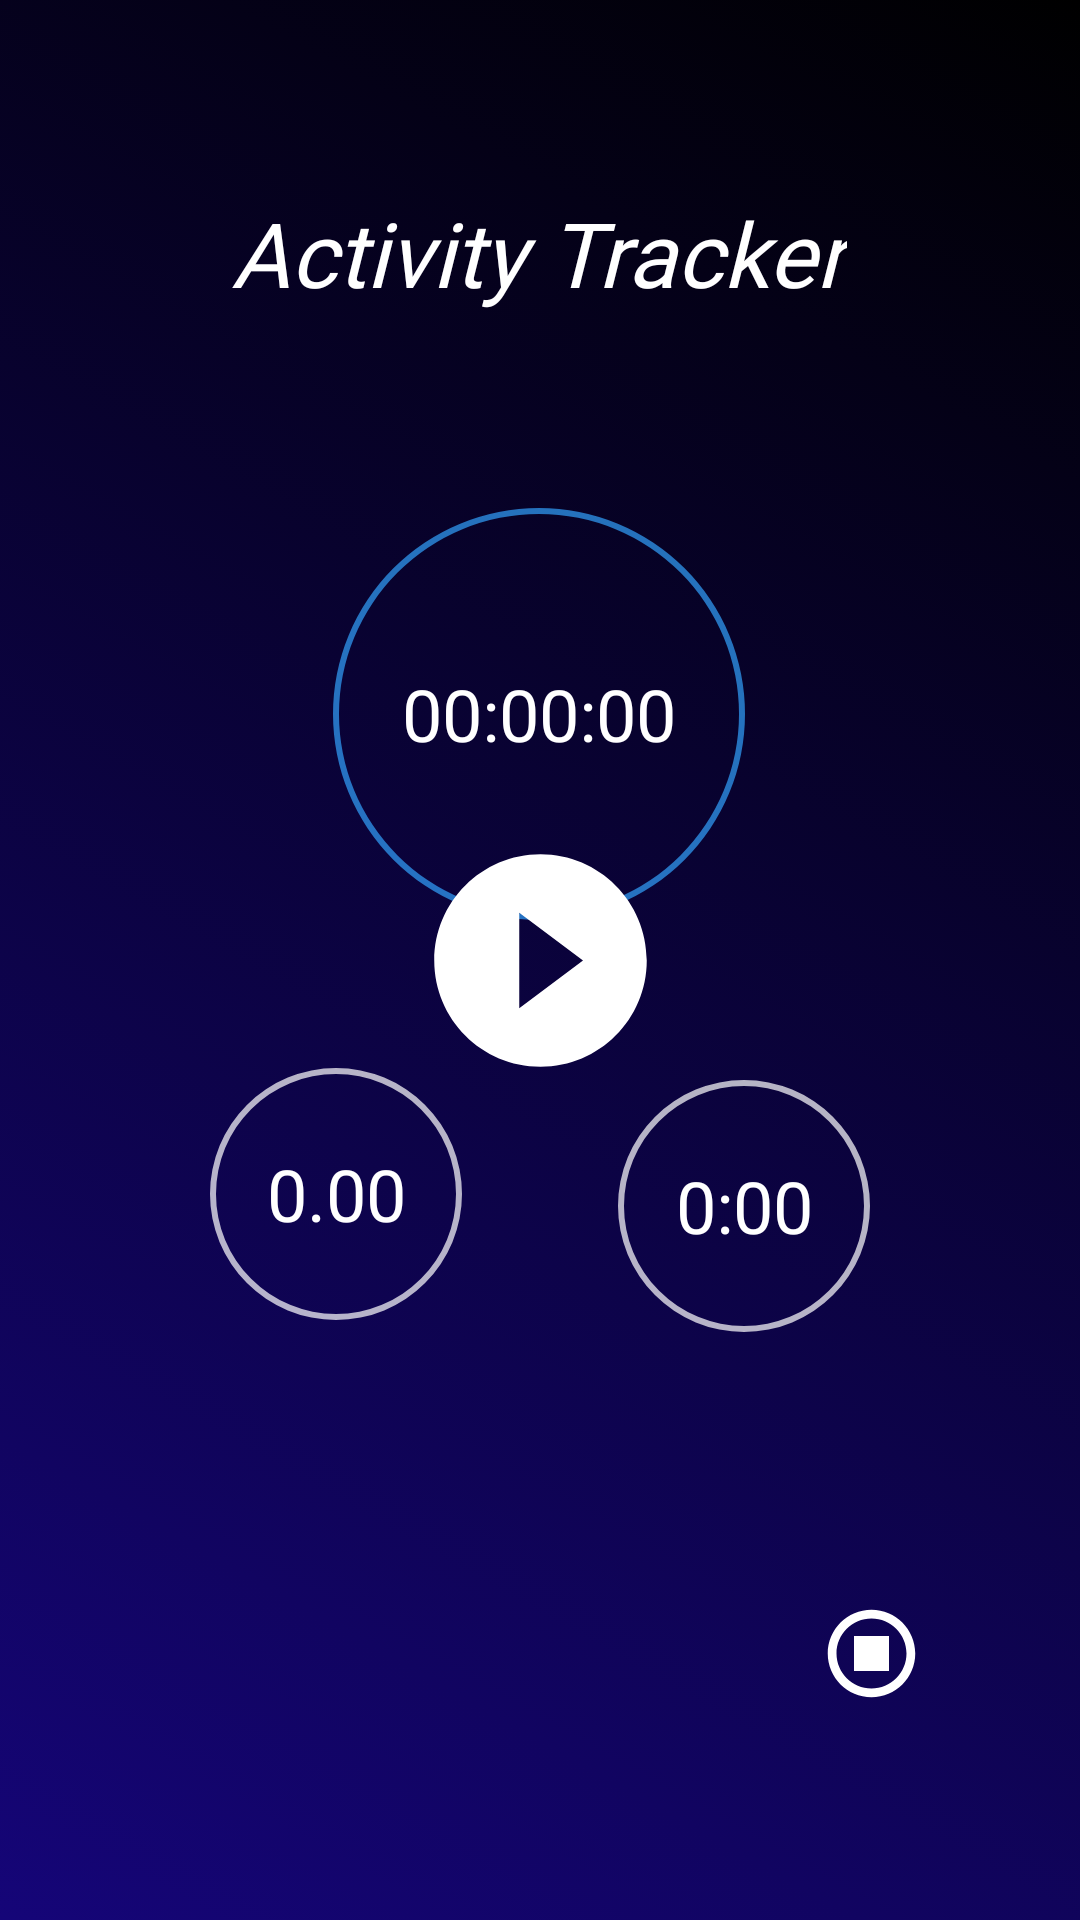

Layout XML and referenced resources for this Android screen:
<!-- AndroidManifest.xml: application theme Theme.ActivityTracker -->
<!-- res/layout/record_fragment.xml -->
<?xml version="1.0" encoding="utf-8"?>
<FrameLayout xmlns:android="http://schemas.android.com/apk/res/android"
    xmlns:app="http://schemas.android.com/apk/res-auto"
    xmlns:tools="http://schemas.android.com/tools"
    android:id="@+id/layout"
    android:layout_width="match_parent"
    android:layout_height="match_parent"
    android:background="@drawable/background"
    tools:context=".record.RecordFragment">

    <androidx.constraintlayout.widget.ConstraintLayout
        android:layout_width="match_parent"
        android:layout_height="match_parent">

        <androidx.constraintlayout.widget.ConstraintLayout
            android:id="@+id/recordingViewGroup"
            android:layout_width="match_parent"
            android:layout_height="match_parent">

            <ImageView
                android:id="@+id/stopButton"
                android:layout_width="wrap_content"
                android:layout_height="wrap_content"
                android:layout_marginEnd="52dp"
                android:layout_marginRight="52dp"
                app:layout_constraintBottom_toBottomOf="parent"
                app:layout_constraintEnd_toEndOf="parent"
                app:layout_constraintTop_toBottomOf="@+id/paceView"
                app:layout_constraintVertical_bias="0.502"
                app:srcCompat="@drawable/ic_outline_stop_circle" />

            <TextView
                android:id="@+id/distView"
                android:layout_width="wrap_content"
                android:layout_height="wrap_content"
                android:layout_marginStart="52dp"
                android:layout_marginLeft="52dp"
                android:background="@drawable/dist_pace_border"
                android:gravity="center"
                android:text="@string/initial_dist"
                android:textColor="@color/white"
                android:textSize="24sp"
                app:layout_constraintStart_toStartOf="parent"
                app:layout_constraintTop_toBottomOf="@+id/timeView" />

            <TextView
                android:id="@+id/timeView"
                android:layout_width="wrap_content"
                android:layout_height="wrap_content"
                android:background="@drawable/time_border"
                android:gravity="center"
                android:text="@string/initial_time"
                android:textColor="#FFFFFF"
                android:textSize="24sp"
                app:layout_constraintBottom_toBottomOf="parent"
                app:layout_constraintEnd_toEndOf="parent"
                app:layout_constraintHorizontal_bias="0.497"
                app:layout_constraintStart_toStartOf="parent"
                app:layout_constraintTop_toTopOf="parent"
                app:layout_constraintVertical_bias="0.314" />

            <TextView
                android:id="@+id/paceView"
                android:layout_width="wrap_content"
                android:layout_height="wrap_content"
                android:layout_marginTop="4dp"
                android:layout_marginEnd="52dp"
                android:layout_marginRight="52dp"
                android:background="@drawable/dist_pace_border"
                android:gravity="center"
                android:text="@string/initial_pace"
                android:textColor="#FFFFFF"
                android:textSize="24sp"
                app:layout_constraintEnd_toEndOf="parent"
                app:layout_constraintTop_toBottomOf="@+id/timeView" />
        </androidx.constraintlayout.widget.ConstraintLayout>

        <ImageView
            android:id="@+id/recordingAnimationView"
            android:layout_width="wrap_content"
            android:layout_height="wrap_content"
            app:layout_constraintBottom_toBottomOf="parent"
            app:layout_constraintEnd_toEndOf="parent"
            app:layout_constraintStart_toStartOf="parent"
            app:layout_constraintTop_toTopOf="parent" />

        <TextView
            android:id="@+id/recordTitle"
            android:layout_width="wrap_content"
            android:layout_height="wrap_content"
            android:layout_marginTop="64dp"
            android:fontFamily="@font/rubik_light"
            android:text="@string/app_name"
            android:textColor="@color/white"
            android:textSize="30sp"
            android:textStyle="italic"
            app:layout_constraintEnd_toEndOf="parent"
            app:layout_constraintHorizontal_bias="0.497"
            app:layout_constraintStart_toStartOf="parent"
            app:layout_constraintTop_toTopOf="parent" />

        <ImageView
            android:id="@+id/recordButton"
            android:layout_width="wrap_content"
            android:layout_height="wrap_content"
            app:layout_constraintBottom_toBottomOf="parent"
            app:layout_constraintEnd_toEndOf="parent"
            app:layout_constraintStart_toStartOf="parent"
            app:layout_constraintTop_toTopOf="parent"
            app:srcCompat="@drawable/ic_run" />

    </androidx.constraintlayout.widget.ConstraintLayout>

</FrameLayout>
<!-- resources referenced by this layout -->
<resources>
  <color name="white">#FFFFFFFF</color>
  <!-- drawable background (drawable) -->
  <?xml version="1.0" encoding="utf-8"?>
  <selector xmlns:android="http://schemas.android.com/apk/res/android">
  
      <item>
          <shape>
              <gradient
                  android:angle="225"
                  android:startColor="#000"
                  android:endColor="#150578"
                  android:type="linear" />
          </shape>
      </item>
  
  </selector>
  <!-- drawable dist_pace_border (drawable) -->
  <?xml version="1.0" encoding="utf-8"?>
  <selector xmlns:android="http://schemas.android.com/apk/res/android">
  
      <item>
          <shape android:shape="ring"
              android:useLevel="false"
              android:thickness="2dp">
              <solid android:color="#b3ffffff"/>
              <size android:width="120dp" android:height="120dp"/>
          </shape>
      </item>
  
  </selector>
  <!-- drawable ic_outline_stop_circle (drawable) -->
  <vector android:height="35dp" android:tint="#FFFFFF"
      android:viewportHeight="24" android:viewportWidth="24"
      android:width="35dp" xmlns:android="http://schemas.android.com/apk/res/android">
      <path android:fillColor="@android:color/white" android:pathData="M8,8h8v8h-8z"/>
      <path android:fillColor="@android:color/white" android:pathData="M12,2C6.48,2 2,6.48 2,12s4.48,10 10,10s10,-4.48 10,-10S17.52,2 12,2zM12,20c-4.41,0 -8,-3.59 -8,-8c0,-4.41 3.59,-8 8,-8s8,3.59 8,8C20,16.41 16.41,20 12,20z"/>
  </vector>
  <!-- drawable ic_run (drawable) -->
  <vector android:height="85dp" android:tint="#ffff"
      android:viewportHeight="24" android:viewportWidth="24"
      android:width="85dp" xmlns:android="http://schemas.android.com/apk/res/android">
      <path android:fillColor="@android:color/white" android:pathData="M12,2C6.48,2 2,6.48 2,12s4.48,10 10,10 10,-4.48 10,-10S17.52,2 12,2zM10,16.5v-9l6,4.5 -6,4.5z"/>
  </vector>
  <!-- drawable time_border (drawable) -->
  <?xml version="1.0" encoding="utf-8"?>
  <selector xmlns:android="http://schemas.android.com/apk/res/android">
  
      <item>
          <shape android:shape="ring"
              android:useLevel="false"
              android:thickness="2dp">
              <solid android:color="#b333a1fd"/>
              <size android:width="200dp" android:height="200dp"/>
          </shape>
      </item>
  
  </selector>
  <string name="app_name">Activity Tracker</string>
  <string name="initial_dist">0.00</string>
  <string name="initial_pace">0:00</string>
  <string name="initial_time">00:00:00</string>
  <style name="Theme.ActivityTracker" parent="Theme.MaterialComponents.DayNight.NoActionBar">
          
          <item name="colorPrimary">@color/black</item>
          <item name="colorPrimaryVariant">@color/black</item>
          <item name="colorOnPrimary">@color/white</item>
          
          <item name="colorSecondary">@color/teal_200</item>
          <item name="colorSecondaryVariant">@color/teal_700</item>
          <item name="colorOnSecondary">@color/black</item>
          
          <item name="android:statusBarColor" tools:targetApi="l">?attr/colorPrimaryVariant</item>
          
      </style>
  <color name="black">#FF000000</color>
  <color name="teal_200">#FF03DAC5</color>
  <color name="teal_700">#FF018786</color>
</resources>
